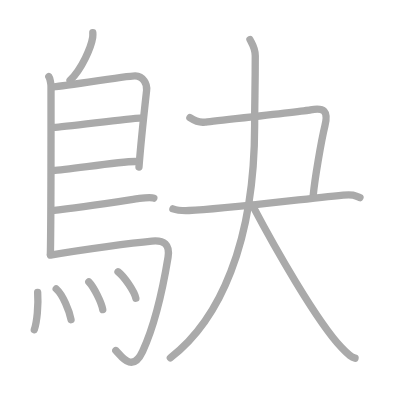
t = 0.00 s
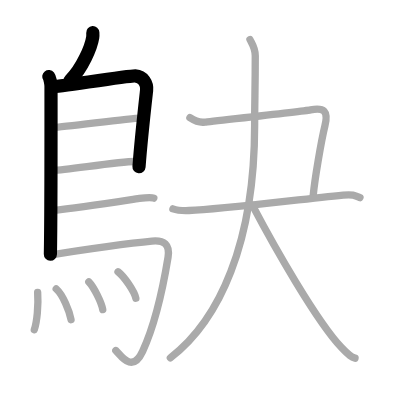
t = 3.00 s
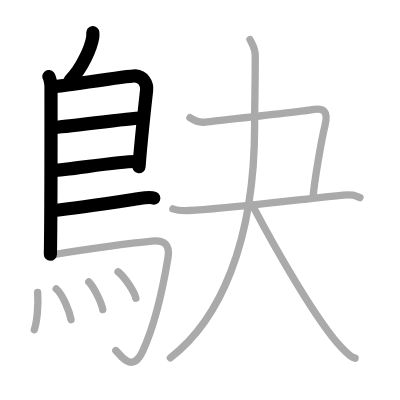
t = 6.00 s
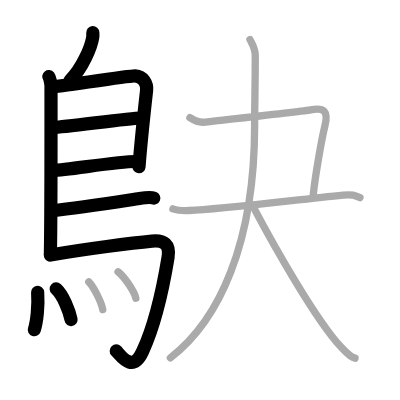
t = 9.00 s
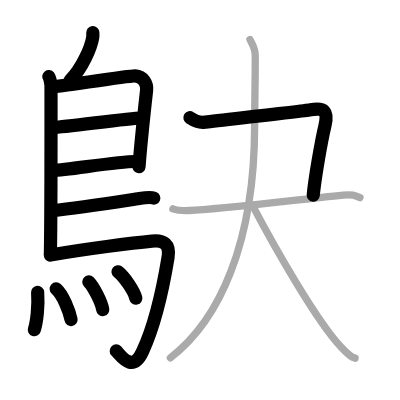
t = 12.00 s
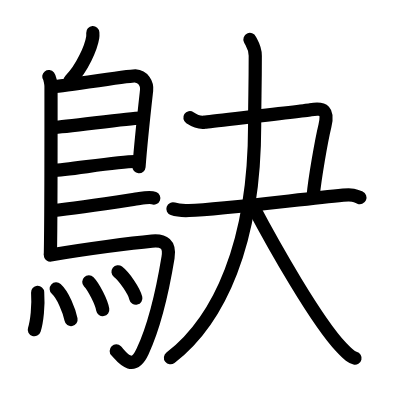
t = 15.00 s

The animated SVG that drew these frames (rendered in a browser with its animation timeline set to each time). Animation: 15 SMIL elements (animate=15); one cycle of 15.00 s.

<?xml version="1.0" standalone="no"?>
<!DOCTYPE svg PUBLIC "-//W3C//DTD SVG 1.1//EN"   "http://www.w3.org/Graphics/SVG/1.1/DTD/svg11.dtd">
<svg width="400px" height="400px"  version="1.1" xmlns="http://www.w3.org/2000/svg">
  <defs>
    <marker id="Triangle" viewBox="0 0 10 10" refX="0" refY="5" markerUnits="strokeWidth" markerWidth="3" style="stroke-opacity:0%;fill:#aaaaaa;" markerHeight="2" orient="auto">
      <path d="M 0 0 L 10 5 L 0 10 z" />
    </marker>
    
    <marker id="Arrow" viewBox="0 0 10 10" refX="5" refY="5" markerUnits="strokeWidth" markerWidth="1.8" style="stroke-opacity:0%;fill:#770000;" markerHeight="2" orient="auto">
      <path d="M 0 4 L 6 4 L 4 1 L 10 5 L 4 9 L 6 6 L 0 6 z" />
        <circle cx="5" cy="5" r="5" />
      </marker>
    
    <marker id="TriangleRed" viewBox="0 0 10 10" refX="0" refY="5" markerUnits="strokeWidth" markerWidth="3" style="stroke-opacity:0%;fill:#CC0000;" markerHeight="2" orient="auto">
      <path d="M 0 0 L 10 5 L 0 10 z" />
    </marker>
    
    <marker id="ArrowRed" viewBox="0 0 10 10" refX="5" refY="5" markerUnits="strokeWidth" markerWidth="1.8" style="stroke-opacity:0%;fill:#CC0000;" markerHeight="2" orient="auto">
      <path d="M 0 4 L 6 4 L 4 1 L 10 5 L 4 9 L 6 6 L 0 6 z" />
        <circle cx="5" cy="5" r="5" />
      </marker>
    
  </defs>
  
  <path style="fill:#ffffff; fill-opacity:100%; fill-rule:evenodd; stroke-width:0;" d="M 0 0 L 400px 0 L 400px 400px L 0 400px L 0 0" />

  <g transform="scale(3.6697247706422 3.6697247706422)">
<path style="fill:none; fill-opacity:0%; fill-rule:evenodd; stroke:#aaaaaa; stroke-opacity:100%; stroke-width: 1.5pt; stroke-linejoin:round; stroke-linecap:round;" d="M25.29 8.91c0.02 0.32 0.04 0.83-0.03 1.28c-0.42 2.67-2.85 8.4-6.17 11.72"></path>
<path style="fill:none; fill-opacity:0%; fill-rule:evenodd; stroke:#aaaaaa; stroke-opacity:100%; stroke-width: 1.5pt; stroke-linejoin:round; stroke-linecap:round;" d="M13.3 20.88c0.33 0.42 0.6 1.99 0.6 2.68c0 7.05 0.04 34.64-0.17 45.72"></path>
<path style="fill:none; fill-opacity:0%; fill-rule:evenodd; stroke:#aaaaaa; stroke-opacity:100%; stroke-width: 1.5pt; stroke-linejoin:round; stroke-linecap:round;" d="M14.31 23.67c1.55 0 21-3.09 22.51-2.98c2.24 0.15 3.33 2.1 3.13 3.92c-0.12 1.12-1.45 12.65-2.08 20.92"></path>
<path style="fill:none; fill-opacity:0%; fill-rule:evenodd; stroke:#aaaaaa; stroke-opacity:100%; stroke-width: 1.5pt; stroke-linejoin:round; stroke-linecap:round;" d="M14.56 34.7c1.9 0.13 21.6-2.67 23.75-2.53"></path>
<path style="fill:none; fill-opacity:0%; fill-rule:evenodd; stroke:#aaaaaa; stroke-opacity:100%; stroke-width: 1.5pt; stroke-linejoin:round; stroke-linecap:round;" d="M14.47 46.45c3.88-0.13 17.55-2.42 22.38-2.44"></path>
<path style="fill:none; fill-opacity:0%; fill-rule:evenodd; stroke:#aaaaaa; stroke-opacity:100%; stroke-width: 1.5pt; stroke-linejoin:round; stroke-linecap:round;" d="M14.19 57.38c8.18-0.82 20.29-2.78 23.8-3.3c1.22-0.18 3.3-0.34 3.92-0.1"></path>
<path style="fill:none; fill-opacity:0%; fill-rule:evenodd; stroke:#aaaaaa; stroke-opacity:100%; stroke-width: 1.5pt; stroke-linejoin:round; stroke-linecap:round;" d="M13.74 69.5c9.1-1.59 22.63-3.33 27.67-3.8c3.28-0.31 4.97 0.87 4.38 4.46c-1.64 9.98-4.08 19.46-6.93 25.59c-2.86 6.17-5.97 1.02-7.3-0.23"></path>
<path style="fill:none; fill-opacity:0%; fill-rule:evenodd; stroke:#aaaaaa; stroke-opacity:100%; stroke-width: 1.5pt; stroke-linejoin:round; stroke-linecap:round;" d="M10.26 79.67c0.25 3.62-0.18 7.96-0.91 10.18"></path>
<path style="fill:none; fill-opacity:0%; fill-rule:evenodd; stroke:#aaaaaa; stroke-opacity:100%; stroke-width: 1.5pt; stroke-linejoin:round; stroke-linecap:round;" d="M15.32 78.72c1.84 1.65 3.58 5.97 4.04 8.39"></path>
<path style="fill:none; fill-opacity:0%; fill-rule:evenodd; stroke:#aaaaaa; stroke-opacity:100%; stroke-width: 1.5pt; stroke-linejoin:round; stroke-linecap:round;" d="M24.2 76.81c1.34 1.38 3.46 5.54 3.8 7.57"></path>
<path style="fill:none; fill-opacity:0%; fill-rule:evenodd; stroke:#aaaaaa; stroke-opacity:100%; stroke-width: 1.5pt; stroke-linejoin:round; stroke-linecap:round;" d="M32.16 74.06c1.71 1.32 4.43 5.28 4.86 7.21"></path>
<path style="fill:none; fill-opacity:0%; fill-rule:evenodd; stroke:#aaaaaa; stroke-opacity:100%; stroke-width: 1.5pt; stroke-linejoin:round; stroke-linecap:round;" d="M51.75 32.07c1.1 0.72 2.38 1.45 4.03 1.21c1.65-0.24 26.67-2.93 28.85-3.36c3.67-0.72 4.89 0.33 3.92 4.33c-1.06 4.35-2.8 14.75-3.2 19"></path>
<path style="fill:none; fill-opacity:0%; fill-rule:evenodd; stroke:#aaaaaa; stroke-opacity:100%; stroke-width: 1.5pt; stroke-linejoin:round; stroke-linecap:round;" d="M47.12 56.91c0.94 0.33 3.34 0.49 4.38 0.45c8.7-0.28 28.74-2.87 42.02-4.19c2.57-0.26 3.22 0.08 4.57 0.68"></path>
<path style="fill:none; fill-opacity:0%; fill-rule:evenodd; stroke:#aaaaaa; stroke-opacity:100%; stroke-width: 1.5pt; stroke-linejoin:round; stroke-linecap:round;" d="M68.11 10.75c0.5 1.06 1.45 2.22 1.45 4.44c0 9.46-0.17 11.75-0.17 18.91c0 32.16-9.64 53.16-22.97 63.41"></path>
<path style="fill:none; fill-opacity:0%; fill-rule:evenodd; stroke:#aaaaaa; stroke-opacity:100%; stroke-width: 1.5pt; stroke-linejoin:round; stroke-linecap:round;" d="M68.8 55.96c5.95 11.29 17.45 31.54 24.26 38.75c2.13 2.25 2.76 2.67 3.69 2.89"></path>

<path style="fill:none; fill-opacity:0%; fill-rule:evenodd; stroke:#000000; stroke-opacity:100%; stroke-width: 2.7pt; stroke-linejoin:round; stroke-linecap:round;" d="M25.29 8.91c0.02 0.32 0.04 0.83-0.03 1.28c-0.42 2.67-2.85 8.4-6.17 11.72" pathLength="100" stroke-dashoffset="100" stroke-dasharray="100 105"><animate id="dashAnim1" attributeName="stroke-dashoffset" from="100" to="0" dur="1s" calcMode="linear" fill="freeze"/></path>
<path style="fill:none; fill-opacity:0%; fill-rule:evenodd; stroke:#000000; stroke-opacity:100%; stroke-width: 2.7pt; stroke-linejoin:round; stroke-linecap:round;" d="M13.3 20.88c0.33 0.42 0.6 1.99 0.6 2.68c0 7.05 0.04 34.64-0.17 45.72" pathLength="100" stroke-dashoffset="100" stroke-dasharray="100 105"><animate id="dashAnim2" attributeName="stroke-dashoffset" from="100" to="0" dur="1s" calcMode="linear" begin="dashAnim1.end" fill="freeze"/></path>
<path style="fill:none; fill-opacity:0%; fill-rule:evenodd; stroke:#000000; stroke-opacity:100%; stroke-width: 2.7pt; stroke-linejoin:round; stroke-linecap:round;" d="M14.31 23.67c1.55 0 21-3.09 22.51-2.98c2.24 0.15 3.33 2.1 3.13 3.92c-0.12 1.12-1.45 12.65-2.08 20.92" pathLength="100" stroke-dashoffset="100" stroke-dasharray="100 105"><animate id="dashAnim3" attributeName="stroke-dashoffset" from="100" to="0" dur="1s" calcMode="linear" begin="dashAnim2.end" fill="freeze"/></path>
<path style="fill:none; fill-opacity:0%; fill-rule:evenodd; stroke:#000000; stroke-opacity:100%; stroke-width: 2.7pt; stroke-linejoin:round; stroke-linecap:round;" d="M14.56 34.7c1.9 0.13 21.6-2.67 23.75-2.53" pathLength="100" stroke-dashoffset="100" stroke-dasharray="100 105"><animate id="dashAnim4" attributeName="stroke-dashoffset" from="100" to="0" dur="1s" calcMode="linear" begin="dashAnim3.end" fill="freeze"/></path>
<path style="fill:none; fill-opacity:0%; fill-rule:evenodd; stroke:#000000; stroke-opacity:100%; stroke-width: 2.7pt; stroke-linejoin:round; stroke-linecap:round;" d="M14.47 46.45c3.88-0.13 17.55-2.42 22.38-2.44" pathLength="100" stroke-dashoffset="100" stroke-dasharray="100 105"><animate id="dashAnim5" attributeName="stroke-dashoffset" from="100" to="0" dur="1s" calcMode="linear" begin="dashAnim4.end" fill="freeze"/></path>
<path style="fill:none; fill-opacity:0%; fill-rule:evenodd; stroke:#000000; stroke-opacity:100%; stroke-width: 2.7pt; stroke-linejoin:round; stroke-linecap:round;" d="M14.19 57.38c8.18-0.82 20.29-2.78 23.8-3.3c1.22-0.18 3.3-0.34 3.92-0.1" pathLength="100" stroke-dashoffset="100" stroke-dasharray="100 105"><animate id="dashAnim6" attributeName="stroke-dashoffset" from="100" to="0" dur="1s" calcMode="linear" begin="dashAnim5.end" fill="freeze"/></path>
<path style="fill:none; fill-opacity:0%; fill-rule:evenodd; stroke:#000000; stroke-opacity:100%; stroke-width: 2.7pt; stroke-linejoin:round; stroke-linecap:round;" d="M13.74 69.5c9.1-1.59 22.63-3.33 27.67-3.8c3.28-0.31 4.97 0.87 4.38 4.46c-1.64 9.98-4.08 19.46-6.93 25.59c-2.86 6.17-5.97 1.02-7.3-0.23" pathLength="100" stroke-dashoffset="100" stroke-dasharray="100 105"><animate id="dashAnim7" attributeName="stroke-dashoffset" from="100" to="0" dur="1s" calcMode="linear" begin="dashAnim6.end" fill="freeze"/></path>
<path style="fill:none; fill-opacity:0%; fill-rule:evenodd; stroke:#000000; stroke-opacity:100%; stroke-width: 2.7pt; stroke-linejoin:round; stroke-linecap:round;" d="M10.26 79.67c0.25 3.62-0.18 7.96-0.91 10.18" pathLength="100" stroke-dashoffset="100" stroke-dasharray="100 105"><animate id="dashAnim8" attributeName="stroke-dashoffset" from="100" to="0" dur="1s" calcMode="linear" begin="dashAnim7.end" fill="freeze"/></path>
<path style="fill:none; fill-opacity:0%; fill-rule:evenodd; stroke:#000000; stroke-opacity:100%; stroke-width: 2.7pt; stroke-linejoin:round; stroke-linecap:round;" d="M15.32 78.72c1.84 1.65 3.58 5.97 4.04 8.39" pathLength="100" stroke-dashoffset="100" stroke-dasharray="100 105"><animate id="dashAnim9" attributeName="stroke-dashoffset" from="100" to="0" dur="1s" calcMode="linear" begin="dashAnim8.end" fill="freeze"/></path>
<path style="fill:none; fill-opacity:0%; fill-rule:evenodd; stroke:#000000; stroke-opacity:100%; stroke-width: 2.7pt; stroke-linejoin:round; stroke-linecap:round;" d="M24.2 76.81c1.34 1.38 3.46 5.54 3.8 7.57" pathLength="100" stroke-dashoffset="100" stroke-dasharray="100 105"><animate id="dashAnim10" attributeName="stroke-dashoffset" from="100" to="0" dur="1s" calcMode="linear" begin="dashAnim9.end" fill="freeze"/></path>
<path style="fill:none; fill-opacity:0%; fill-rule:evenodd; stroke:#000000; stroke-opacity:100%; stroke-width: 2.7pt; stroke-linejoin:round; stroke-linecap:round;" d="M32.16 74.06c1.71 1.32 4.43 5.28 4.86 7.21" pathLength="100" stroke-dashoffset="100" stroke-dasharray="100 105"><animate id="dashAnim11" attributeName="stroke-dashoffset" from="100" to="0" dur="1s" calcMode="linear" begin="dashAnim10.end" fill="freeze"/></path>
<path style="fill:none; fill-opacity:0%; fill-rule:evenodd; stroke:#000000; stroke-opacity:100%; stroke-width: 2.7pt; stroke-linejoin:round; stroke-linecap:round;" d="M51.75 32.07c1.1 0.72 2.38 1.45 4.03 1.21c1.65-0.24 26.67-2.93 28.85-3.36c3.67-0.72 4.89 0.33 3.92 4.33c-1.06 4.35-2.8 14.75-3.2 19" pathLength="100" stroke-dashoffset="100" stroke-dasharray="100 105"><animate id="dashAnim12" attributeName="stroke-dashoffset" from="100" to="0" dur="1s" calcMode="linear" begin="dashAnim11.end" fill="freeze"/></path>
<path style="fill:none; fill-opacity:0%; fill-rule:evenodd; stroke:#000000; stroke-opacity:100%; stroke-width: 2.7pt; stroke-linejoin:round; stroke-linecap:round;" d="M47.12 56.91c0.94 0.33 3.34 0.49 4.38 0.45c8.7-0.28 28.74-2.87 42.02-4.19c2.57-0.26 3.22 0.08 4.57 0.68" pathLength="100" stroke-dashoffset="100" stroke-dasharray="100 105"><animate id="dashAnim13" attributeName="stroke-dashoffset" from="100" to="0" dur="1s" calcMode="linear" begin="dashAnim12.end" fill="freeze"/></path>
<path style="fill:none; fill-opacity:0%; fill-rule:evenodd; stroke:#000000; stroke-opacity:100%; stroke-width: 2.7pt; stroke-linejoin:round; stroke-linecap:round;" d="M68.11 10.75c0.5 1.06 1.45 2.22 1.45 4.44c0 9.46-0.17 11.75-0.17 18.91c0 32.16-9.64 53.16-22.97 63.41" pathLength="100" stroke-dashoffset="100" stroke-dasharray="100 105"><animate id="dashAnim14" attributeName="stroke-dashoffset" from="100" to="0" dur="1s" calcMode="linear" begin="dashAnim13.end" fill="freeze"/></path>
<path style="fill:none; fill-opacity:0%; fill-rule:evenodd; stroke:#000000; stroke-opacity:100%; stroke-width: 2.7pt; stroke-linejoin:round; stroke-linecap:round;" d="M68.8 55.96c5.95 11.29 17.45 31.54 24.26 38.75c2.13 2.25 2.76 2.67 3.69 2.89" pathLength="100" stroke-dashoffset="100" stroke-dasharray="100 105"><animate id="dashAnim15" attributeName="stroke-dashoffset" from="100" to="0" dur="1s" calcMode="linear" begin="dashAnim14.end" fill="freeze"/></path>

</g>

</svg>  
          
